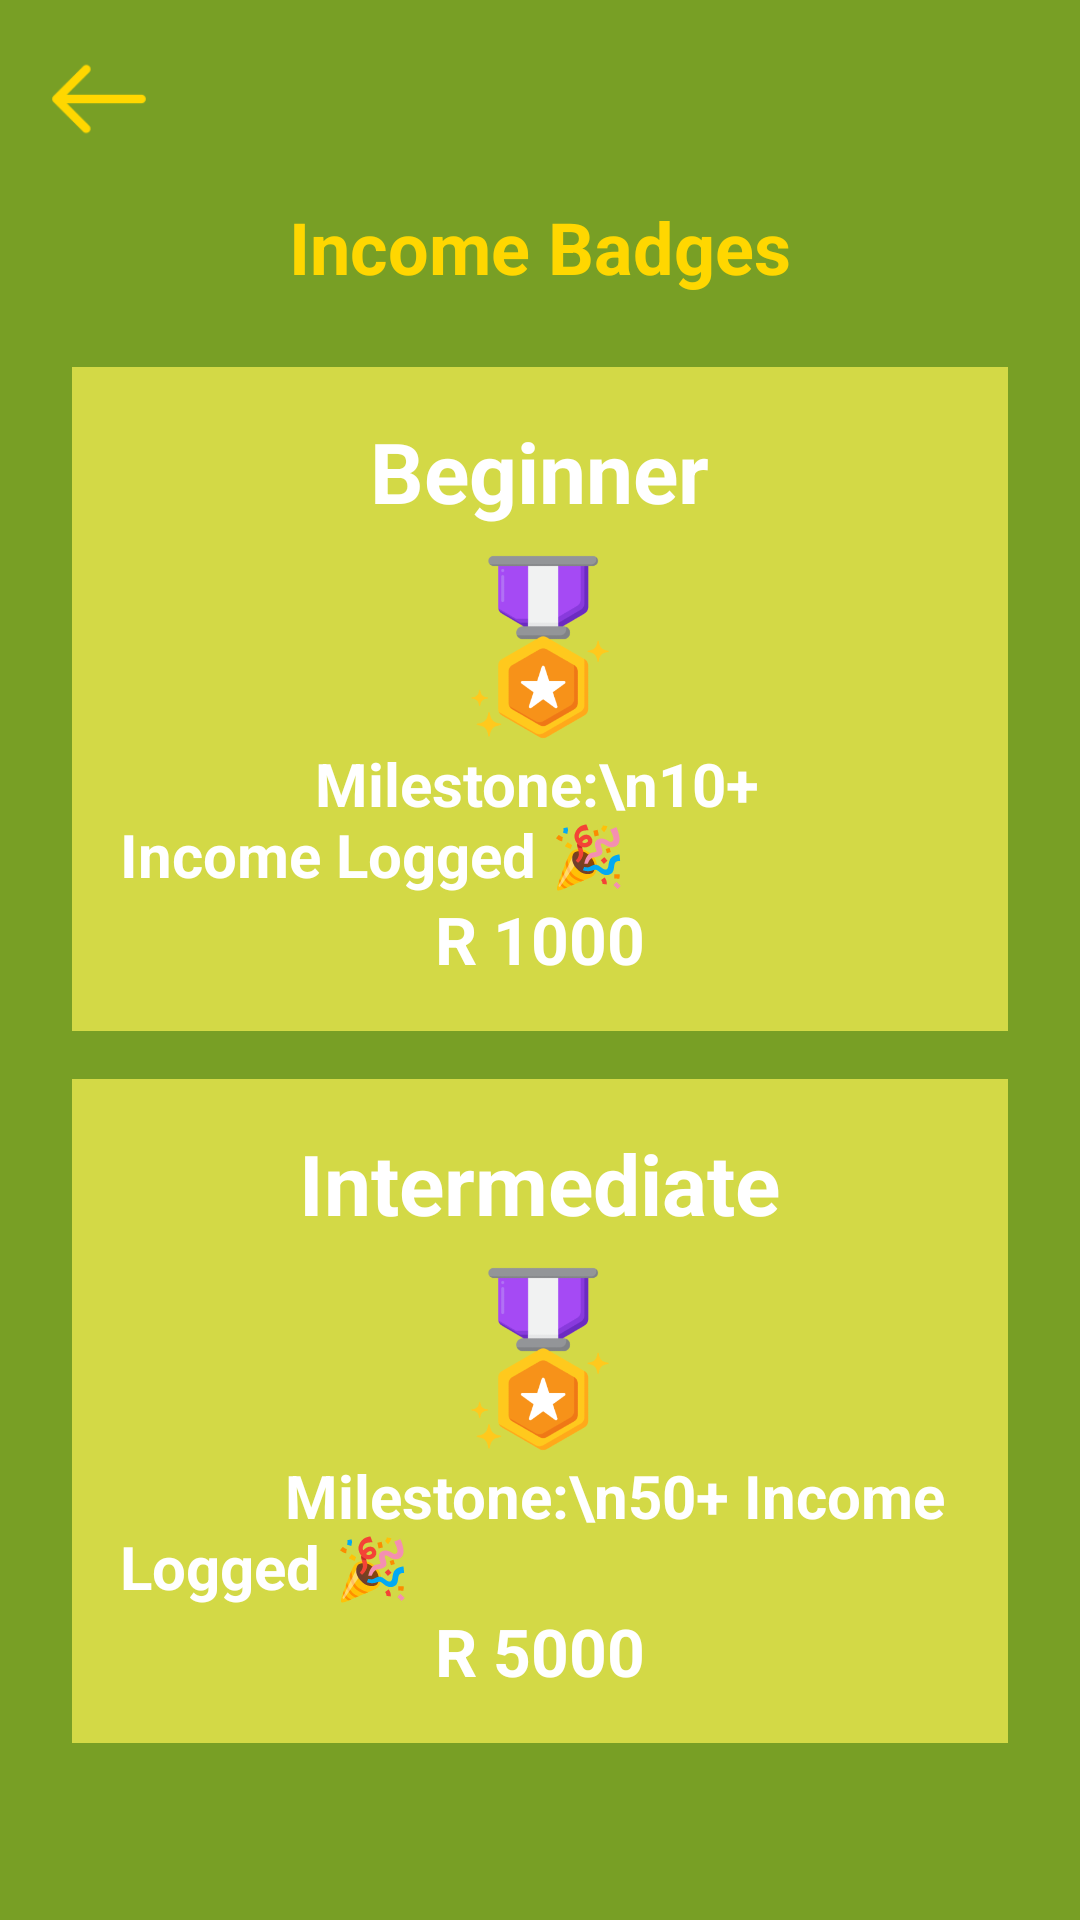

Reconstruct the res/layout file that produces this screen, plus the resources it refers to.
<!-- AndroidManifest.xml: application theme Theme.AppCompat.DayNight.NoActionBar -->
<!-- res/layout/fragment_income_badges.xml -->
<?xml version="1.0" encoding="utf-8"?>
<LinearLayout xmlns:android="http://schemas.android.com/apk/res/android"
    android:layout_width="match_parent"
    android:layout_height="match_parent"
    android:orientation="vertical"
    android:padding="16dp"
    android:background="#789F25">

    
    <ImageView
        android:id="@+id/backArrow"
        android:layout_width="34dp"
        android:layout_height="34dp"
        android:src="@drawable/ic_back"
        android:layout_marginBottom="16dp" />

    
    <TextView
        android:layout_width="wrap_content"
        android:layout_height="wrap_content"
        android:text="Income Badges"
        android:textSize="24sp"
        android:textStyle="bold"
        android:textColor="@color/yellow"
        android:layout_gravity="center"
        android:layout_marginBottom="24dp" />

    
    <LinearLayout
        android:id="@+id/beginner_income_card"
        android:layout_width="match_parent"
        android:layout_height="wrap_content"
        android:orientation="vertical"
        android:padding="16dp"
        android:background="#D3D946"
        android:layout_marginBottom="16dp"
        android:layout_gravity="center"
        android:layout_marginHorizontal="8dp">

        <TextView
            android:layout_width="wrap_content"
            android:layout_height="wrap_content"
            android:text="Beginner"
            android:textSize="28sp"
            android:textStyle="bold"
            android:textColor="#fff"
            android:layout_gravity="center" />

        <ImageView
            android:layout_width="64dp"
            android:layout_height="64dp"
            android:src="@drawable/ic_medal"
            android:layout_gravity="center"
            android:layout_marginTop="8dp" />

        <TextView
            android:layout_width="wrap_content"
            android:layout_height="wrap_content"
            android:text="             Milestone:\n10+ Income Logged 🎉"
            android:textSize="20sp"
            android:textStyle="bold"
            android:textColor="#fff"
            android:layout_gravity="center" />

        <TextView
            android:layout_width="wrap_content"
            android:layout_height="wrap_content"
            android:text="R 1000"
            android:textSize="22sp"
            android:textStyle="bold"
            android:textColor="#fff"
            android:layout_gravity="center" />
    </LinearLayout>

    
    <LinearLayout
        android:id="@+id/intermediate_income_card"
        android:layout_width="match_parent"
        android:layout_height="wrap_content"
        android:orientation="vertical"
        android:padding="16dp"
        android:background="#D3D946"
        android:layout_marginBottom="16dp"
        android:layout_gravity="center"
        android:layout_marginHorizontal="8dp">

        <TextView
            android:layout_width="wrap_content"
            android:layout_height="wrap_content"
            android:text="Intermediate"
            android:textSize="28sp"
            android:textStyle="bold"
            android:textColor="#fff"
            android:layout_gravity="center" />

        <ImageView
            android:layout_width="64dp"
            android:layout_height="64dp"
            android:src="@drawable/ic_medal"
            android:layout_gravity="center"
            android:layout_marginTop="8dp" />

        <TextView
            android:layout_width="wrap_content"
            android:layout_height="wrap_content"
            android:text="           Milestone:\n50+ Income Logged 🎉"
            android:textSize="20sp"
            android:textStyle="bold"
            android:textColor="#fff"
            android:layout_gravity="center" />

        <TextView
            android:layout_width="wrap_content"
            android:layout_height="wrap_content"
            android:text="R 5000"
            android:textSize="22sp"
            android:textStyle="bold"
            android:textColor="#fff"
            android:layout_gravity="center"/>
    </LinearLayout>
</LinearLayout>
<!-- resources referenced by this layout -->
<resources>
  <color name="yellow">#FFD700</color>
  <!-- drawable ic_back: png bitmap (drawable, 797 bytes) -->
  <!-- drawable ic_medal: png bitmap (drawable, 15577 bytes) -->
</resources>
